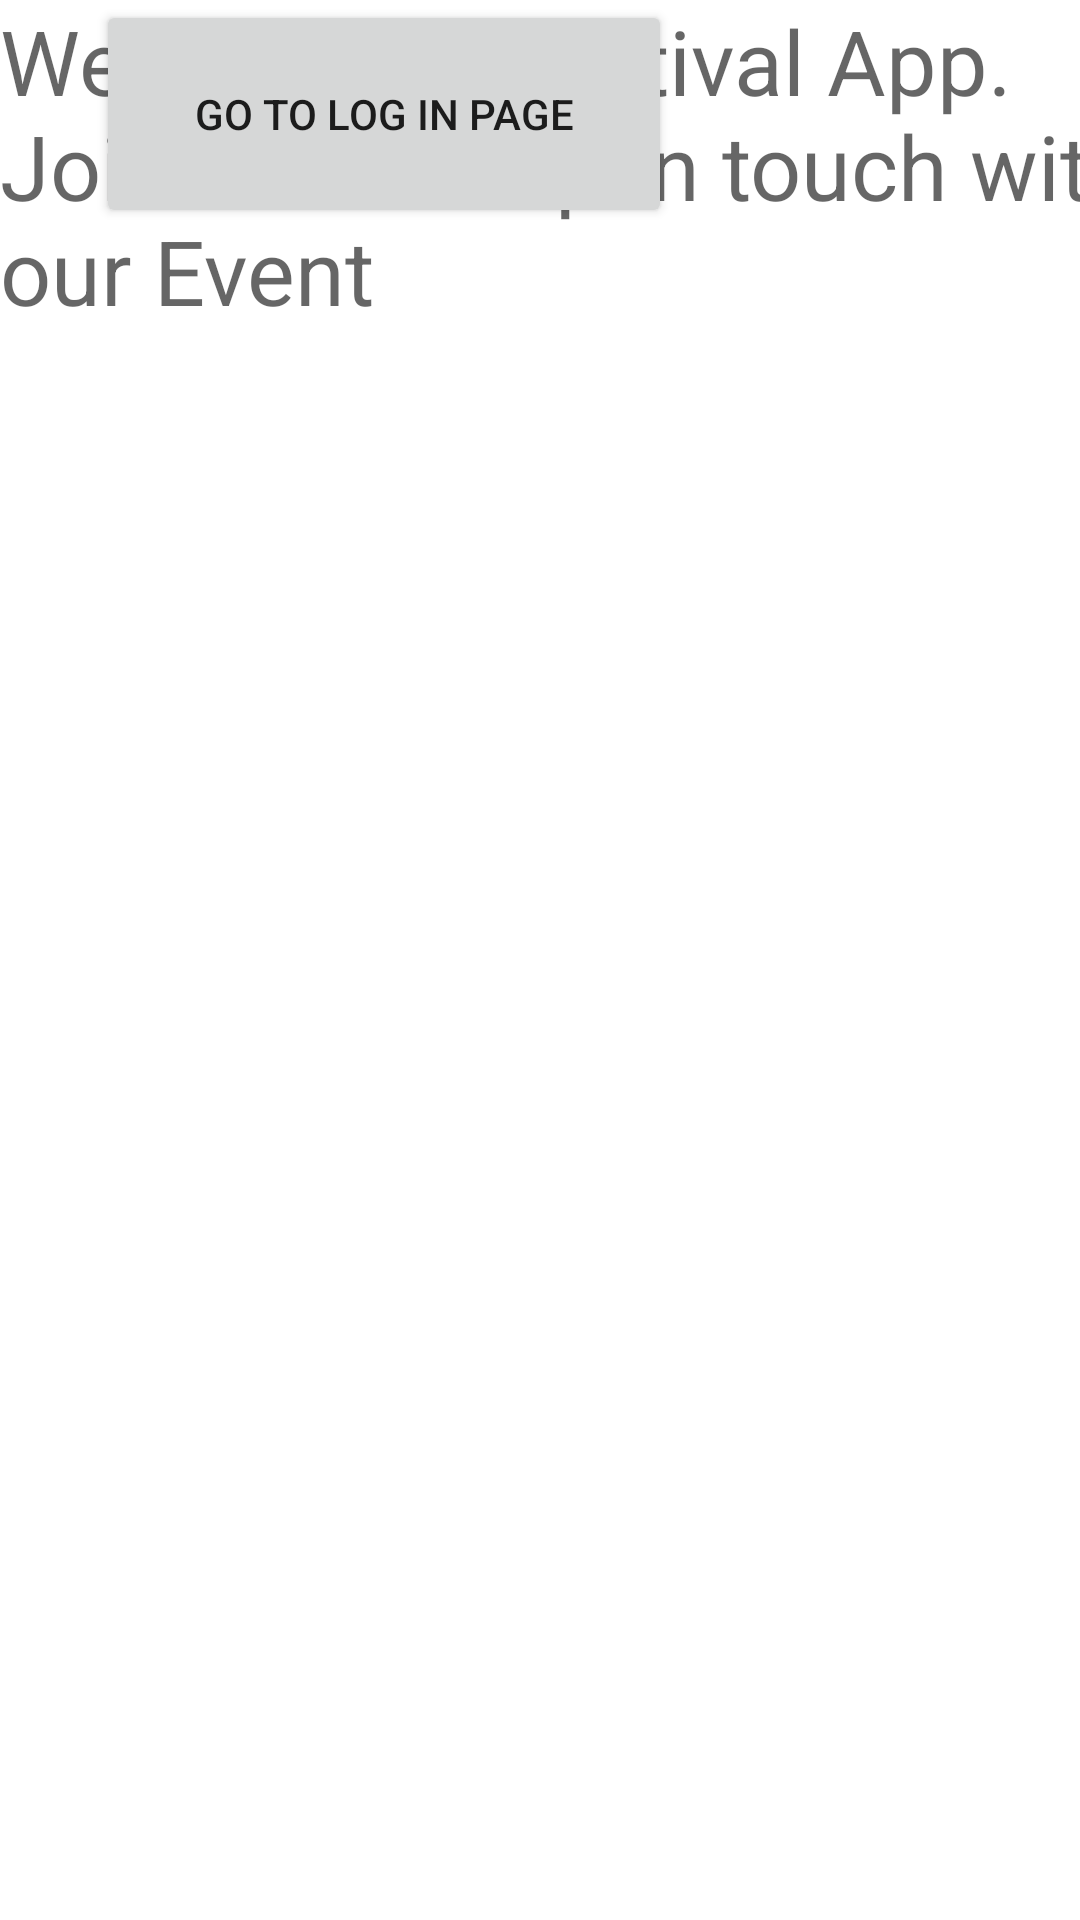

Write the Android layout XML for this screen, with the resource values it uses.
<!-- AndroidManifest.xml: application theme Theme.MyAppFestival -->
<!-- res/layout/homepage.xml -->
<?xml version="1.0" encoding="utf-8"?>
<androidx.constraintlayout.widget.ConstraintLayout xmlns:android="http://schemas.android.com/apk/res/android"
    xmlns:app="http://schemas.android.com/apk/res-auto"
    xmlns:tools="http://schemas.android.com/tools"
    android:layout_width="match_parent"
    android:layout_height="match_parent"
    tools:ignore="MissingConstraints"
    tools:context=".view.HomePage">

    <Button
        android:id="@+id/homepagebutton"
        android:layout_width="192dp"
        android:layout_height="76dp"
        android:layout_marginEnd="136dp"
        android:layout_marginRight="136dp"
        android:text="go to log in page"
        app:layout_constraintEnd_toEndOf="parent"
        tools:layout_editor_absoluteY="276dp" />

    <TextView
        android:id="@+id/welcome"
        style="@style/Widget.MaterialComponents.TextView"
        android:layout_width="397dp"
        android:layout_height="137dp"
        android:text="Weclome to Festival App. Join us to keep in touch with our Event"
        android:textAppearance="@style/TextAppearance.AppCompat.Display1"
        android:textSize="30sp"
        tools:layout_editor_absoluteX="7dp"
        tools:layout_editor_absoluteY="77dp" />

</androidx.constraintlayout.widget.ConstraintLayout>
<!-- resources referenced by this layout -->
<resources>
  <style name="Theme.MyAppFestival" parent="Theme.MaterialComponents.DayNight.DarkActionBar">
          
          <item name="colorPrimary">@color/purple_500</item>
          <item name="colorPrimaryVariant">@color/purple_700</item>
          <item name="colorOnPrimary">@color/white</item>
          
          <item name="colorSecondary">@color/teal_200</item>
          <item name="colorSecondaryVariant">@color/teal_700</item>
          <item name="colorOnSecondary">@color/black</item>
          
          <item name="android:statusBarColor" tools:targetApi="l">?attr/colorPrimaryVariant</item>
          
      </style>
  <!-- not gathered from this repository: default colours our renderer supplied (Android Studio template values) -->
  <color name="purple_500">#FF6200EE</color>
  <color name="purple_700">#FF3700B3</color>
  <color name="teal_200">#FF03DAC5</color>
  <color name="teal_700">#FF018786</color>
  <color name="black">#FF000000</color>
  <color name="white">#FFFFFFFF</color>
</resources>
